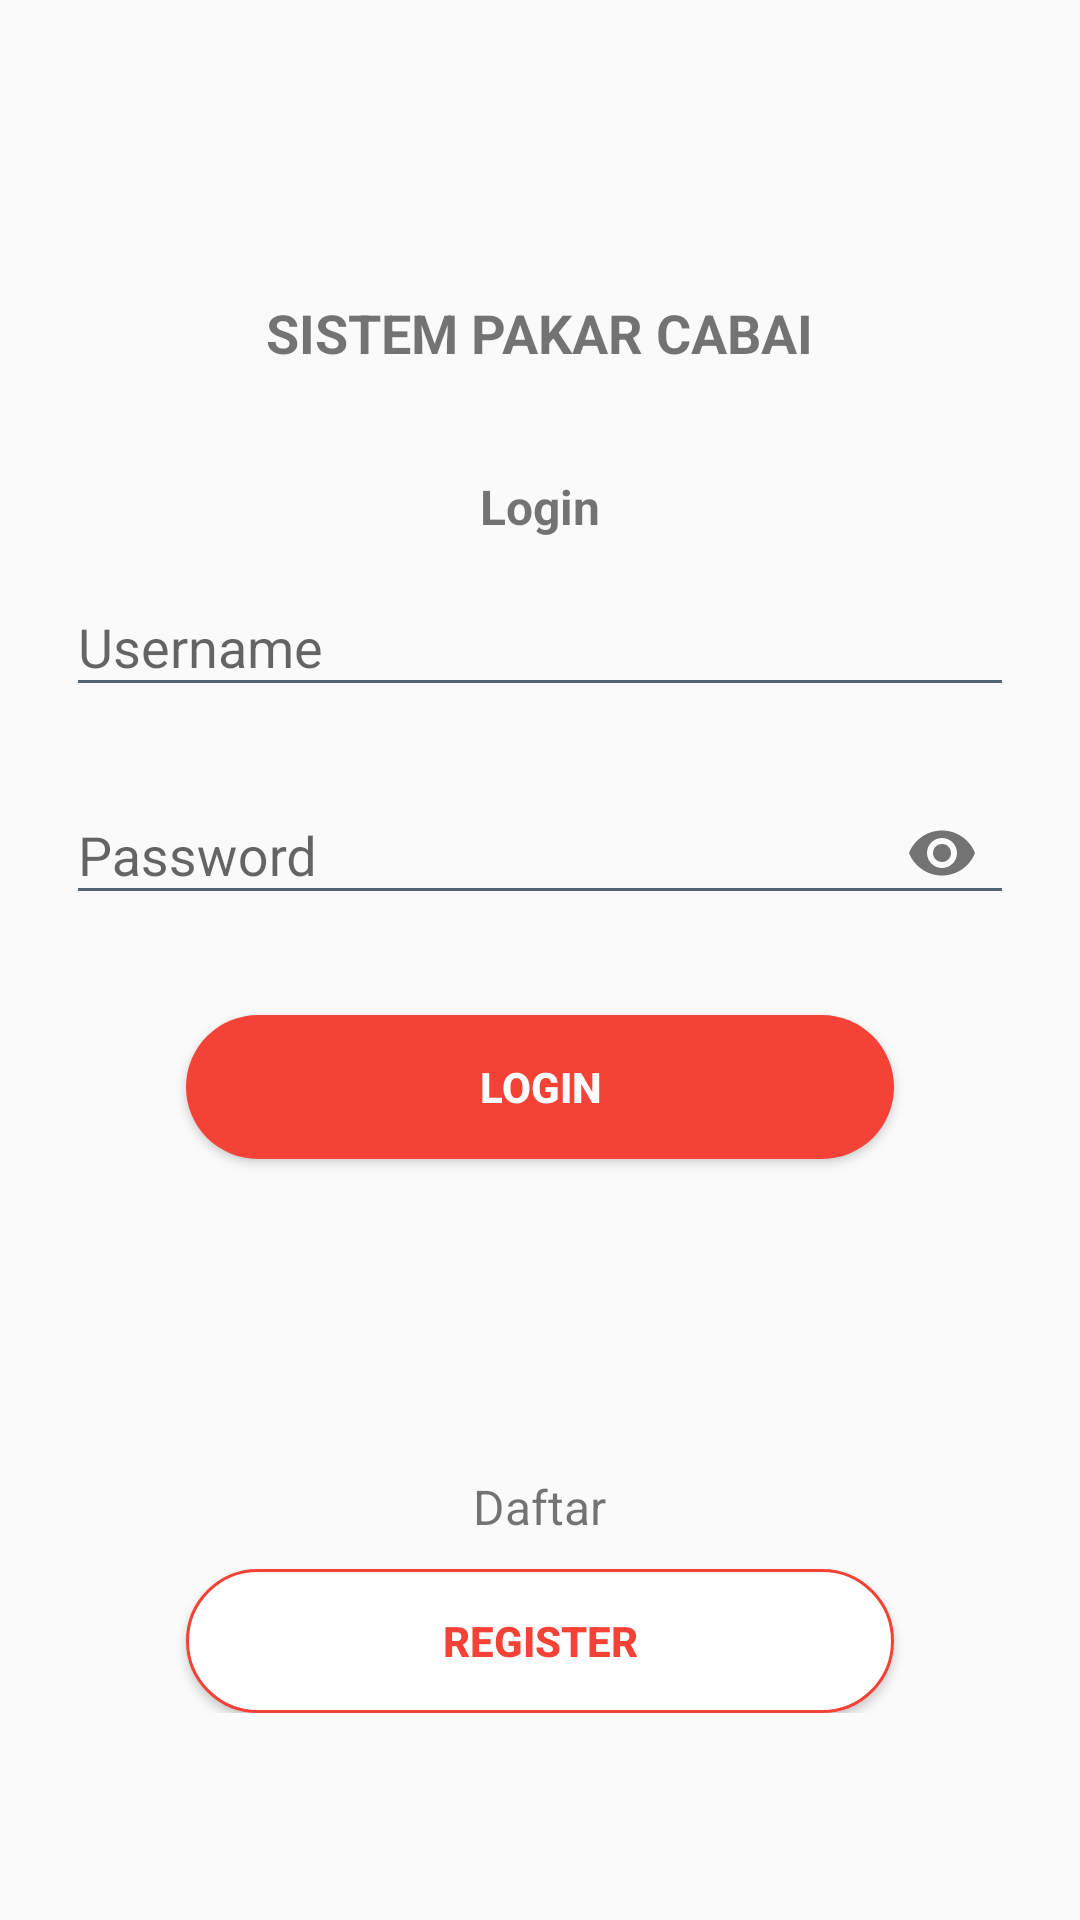

Here is an Android app screen rendered from its layout file. Give the layout XML and the strings, colors and styles it references.
<!-- AndroidManifest.xml: application theme AppTheme -->
<!-- res/layout/login.xml -->
<?xml version="1.0" encoding="utf-8"?>
<RelativeLayout android:layout_width="match_parent"
    android:layout_height="match_parent"
    xmlns:app="http://schemas.android.com/apk/res-auto"
    android:padding="12dp"
    android:focusableInTouchMode="true"
    xmlns:android="http://schemas.android.com/apk/res/android">

<LinearLayout
android:layout_width="match_parent"
android:layout_height="wrap_content"
android:layout_centerHorizontal="true"
android:layout_centerVertical="true"
android:orientation="vertical">



<TextView
    android:id="@+id/TextView1"
    android:layout_width="wrap_content"
    android:layout_height="wrap_content"
    android:layout_gravity="center"
    android:layout_marginBottom="5dp"
    android:layout_marginTop="30dp"
    android:text="SISTEM PAKAR CABAI"
    android:textSize="18dip"
    android:textStyle="bold" />



<TextView
    android:id="@+id/TextView4"
    android:layout_width="wrap_content"
    android:layout_height="wrap_content"
    android:layout_gravity="center"
    android:layout_marginTop="30dip"
    android:textStyle="bold"
    android:text="Login"
    android:textSize="16dip" />


<android.support.design.widget.TextInputLayout
    android:id="@+id/inputLayout"
    android:layout_width="match_parent"
    android:layout_height="wrap_content"
    app:hintTextAppearance="@style/TextAppearence.App.TextInputLayout"
   >


    <EditText
    android:id="@+id/txt_username"
    android:layout_width="match_parent"
    android:layout_height="wrap_content"
    android:layout_gravity="center"
    android:theme="@style/MyEditText"
    android:layout_margin="10dp"
    android:hint="Username"
    android:inputType="textEmailAddress"
    android:singleLine="true" />

</android.support.design.widget.TextInputLayout>

<android.support.design.widget.TextInputLayout
    android:id="@+id/inputLayout2"
    android:layout_width="match_parent"
    android:layout_height="wrap_content"
    app:hintTextAppearance="@style/TextAppearence.App.TextInputLayout"
    app:passwordToggleEnabled="true">

<EditText
    android:id="@+id/txt_password"
    android:layout_width="match_parent"
    android:layout_height="wrap_content"
    android:theme="@style/MyEditText"
    android:layout_gravity="center"
    android:layout_margin="10dp"
    android:hint="Password"
    android:password="true"
    android:singleLine="true" />

</android.support.design.widget.TextInputLayout>






<Button
    android:id="@+id/btn_login"
    android:layout_marginLeft="50dp"
    android:layout_marginRight="50dp"
    android:layout_width="match_parent"
    android:layout_height="wrap_content"
    android:layout_marginBottom="15dp"
    android:text="Login"
    android:layout_marginTop="20dp"
    android:background="@drawable/input_background"
    android:textColor="#fff"
    android:textStyle="bold" />

    <TextView
        android:id="@+id/TextView2"
        android:layout_width="wrap_content"
        android:layout_height="wrap_content"
        android:layout_gravity="center"
        android:layout_marginTop="90dp"
        android:layout_marginBottom="10dp"
        android:text="Daftar"
        android:textSize="16dp" />

<Button
    android:id="@+id/btn_register"
    android:layout_marginLeft="50dp"
    android:layout_marginRight="50dp"
    android:layout_width="match_parent"
    android:layout_height="wrap_content"
    android:background="@drawable/border_button_orange"
    android:textColor="@color/colorPremier"
    android:text="Register"
    android:textStyle="bold" />

</LinearLayout>

    </RelativeLayout>
<!-- resources referenced by this layout -->
<resources>
  <color name="colorPremier">#f44336</color>
  <!-- drawable border_button_orange (drawable) -->
  <?xml version="1.0" encoding="utf-8"?>
  <selector xmlns:android="http://schemas.android.com/apk/res/android">
  
  
      <item>
          <shape>
              <corners android:radius="30dp"></corners>
              <stroke
                  android:color="@color/colorPremier"
                  android:width="1dp"/>
              <solid android:color="#fff"/>
          </shape>
      </item>
  
      <item android:state_pressed="true">
          <shape>
              <solid android:color="#fff"/>
          </shape>
  
      </item>
  
  
  
  
  
  </selector>
  <!-- drawable input_background (drawable) -->
  <?xml version="1.0" encoding="utf-8"?>
  <shape xmlns:android="http://schemas.android.com/apk/res/android">
  
  
      <solid android:color="@color/colorPremier"/>
      <corners android:radius="30dp"/>
  
  </shape>
  <style name="MyEditText" parent="Theme.AppCompat.Light">
          <item name="colorControlNormal">@color/line1</item>
          <item name="colorControlActivated">@color/line2</item>
      </style>
  <style name="TextAppearence.App.TextInputLayout" parent="@android:style/TextAppearance">
          <item name="android:textColor">@color/line1</item>
      </style>
  <style name="AppTheme" parent="Theme.AppCompat.Light.NoActionBar">
          
          <item name="colorPrimary">@color/colorPrimary</item>
          <item name="colorPrimaryDark">@color/colorPrimaryDark</item>
          <item name="colorAccent">@color/colorAccent</item>
      </style>
  <color name="line1"> #566573     </color>
  <color name="line2">#CD6155     </color>
  <color name="colorPrimary">#008577</color>
  <color name="colorPrimaryDark">#00574B</color>
  <color name="colorAccent">#D81B60</color>
</resources>
